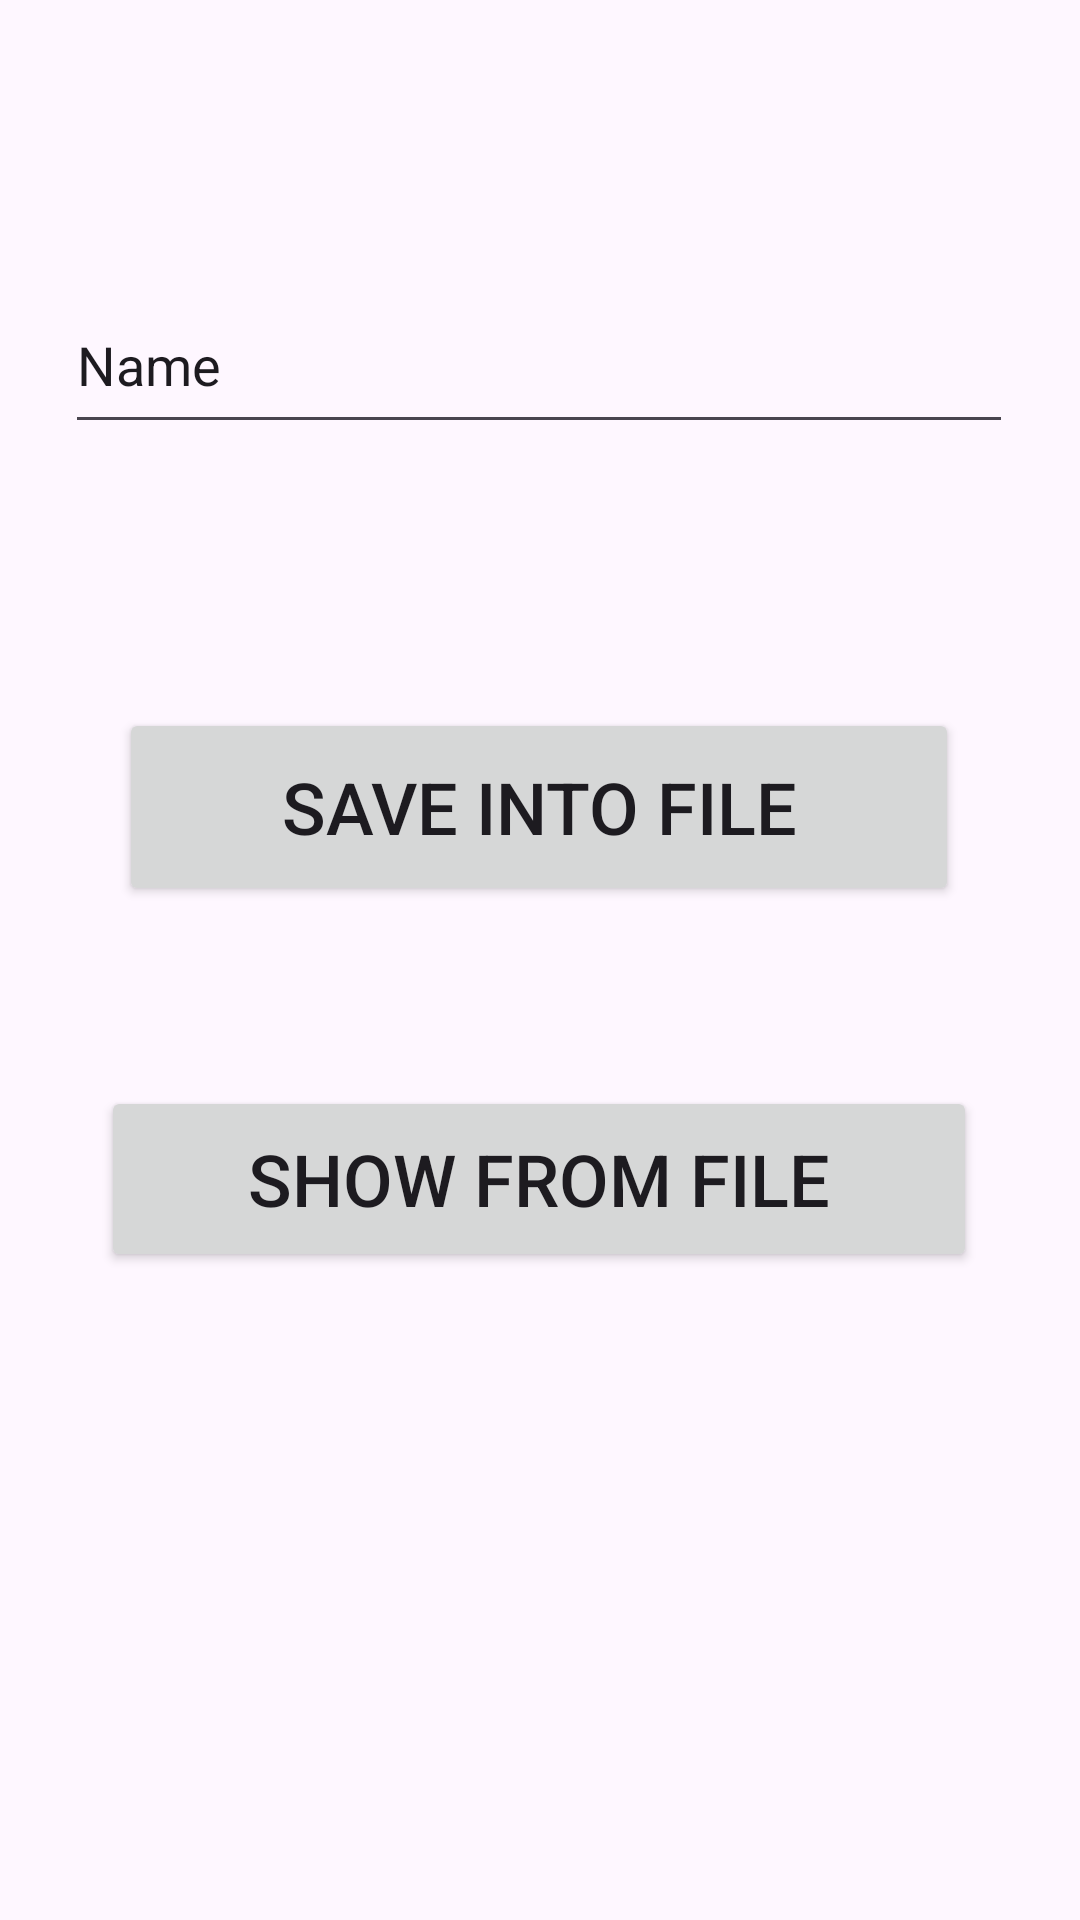

This screen was rendered from an Android layout file. Write that file and the resources it references.
<!-- AndroidManifest.xml: application theme Theme.BSAIA -->
<!-- res/layout/activity_file_handling_example.xml -->
<?xml version="1.0" encoding="utf-8"?>
<androidx.constraintlayout.widget.ConstraintLayout xmlns:android="http://schemas.android.com/apk/res/android"
    xmlns:app="http://schemas.android.com/apk/res-auto"
    xmlns:tools="http://schemas.android.com/tools"
    android:id="@+id/main"
    android:layout_width="match_parent"
    android:layout_height="match_parent"
    tools:context=".FileHandling.FileHandlingExample">

    <EditText
        android:id="@+id/edtfilehandling"
        android:layout_width="316dp"
        android:layout_height="56dp"
        android:layout_marginTop="92dp"
        android:ems="10"
        android:inputType="text"
        android:text="Name"
        app:layout_constraintEnd_toEndOf="parent"
        app:layout_constraintHorizontal_bias="0.494"
        app:layout_constraintStart_toStartOf="parent"
        app:layout_constraintTop_toTopOf="parent" />

    <Button
        android:id="@+id/button12"
        android:layout_width="280dp"
        android:layout_height="66dp"
        android:layout_marginTop="88dp"
        android:text="@string/save_into_file"

        android:onClick="Save_Into_File"

        android:textSize="24sp"
        app:layout_constraintEnd_toEndOf="parent"
        app:layout_constraintHorizontal_bias="0.496"
        app:layout_constraintStart_toStartOf="parent"
        app:layout_constraintTop_toBottomOf="@+id/edtfilehandling" />

    <Button
        android:id="@+id/button13"
        android:layout_width="292dp"
        android:layout_height="62dp"
        android:layout_marginTop="60dp"
        android:text="@string/show_from_file"

        android:onClick="Show_From_File"

        android:textSize="24sp"
        app:layout_constraintEnd_toEndOf="parent"
        app:layout_constraintHorizontal_bias="0.495"
        app:layout_constraintStart_toStartOf="parent"
        app:layout_constraintTop_toBottomOf="@+id/button12" />

    <TextView
        android:id="@+id/txtfilehandling"
        android:layout_width="311dp"
        android:layout_height="47dp"
        android:layout_marginTop="52dp"
        app:layout_constraintBottom_toBottomOf="parent"
        app:layout_constraintEnd_toEndOf="parent"
        app:layout_constraintStart_toStartOf="parent"
        app:layout_constraintTop_toBottomOf="@+id/button13"
        app:layout_constraintVertical_bias="0.013" />
</androidx.constraintlayout.widget.ConstraintLayout>
<!-- resources referenced by this layout -->
<resources>
  <string name="save_into_file">Save Into File</string>
  <string name="show_from_file">Show From File</string>
  <style name="Theme.BSAIA" parent="Base.Theme.BSAIA" />
  <style name="Base.Theme.BSAIA" parent="Theme.Material3.DayNight.NoActionBar">
          
          
      </style>
</resources>
